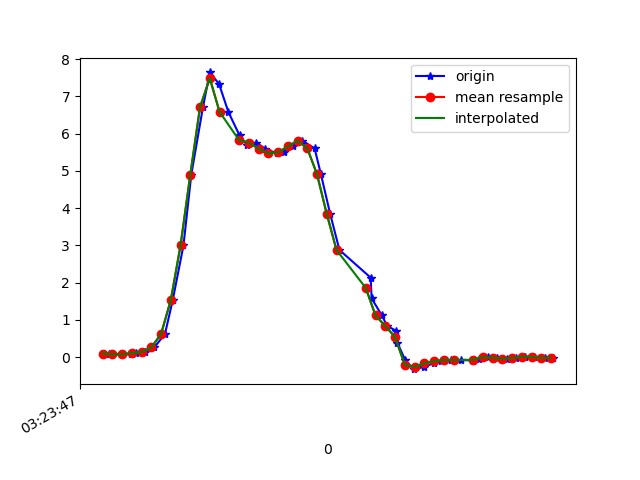

The data file committed next to this chart (first rows):
1618543427233, 1239103407120841, 0.09598657, 0.09354013, -0.04144182
1618543427258, 1239103426138585, 0.074, -0.2705, -0.008455
1618543427278, 1239103445181129, 0.07277, 0.1497, -0.04022
1618543427288, 1239103464223657, 0.1082, -0.2094, 0.02453
1618543427307, 1239103483241401, 0.1351, 0.1168, -0.03289
1618543427326, 1239103502269705, 0.2597, 0.04345, 0.03553
1618543427348, 1239103521310921, 0.6177, 0.1497, 0.01842
1618543427364, 1239103540327321, 1.532, 0.4882, 0.09173
1618543427386, 1239103559368537, 2.998, 0.2328, 0.1003
1618543427402, 1239103578409753, 4.894, 0.6409, 0.07829
1618543427426, 1239103597417881, 6.712, 0.2279, 0.007427
1618543427440, 1239103616458553, 7.641, 0.8559, -0.1612
1618543427459, 1239103635499193, 7.331, 0.6152, -0.2015
1618543427478, 1239103654515033, 6.583, 0.6287, -0.298
1618543427501, 1239103673555705, 5.952, 0.4735, -0.2772
1618543427516, 1239103692596345, 5.7, 0.3354, -0.3151
1618543427535, 1239103711597881, 5.759, 0.8779, -0.3261
1618543427554, 1239103730637817, 5.594, 0.5676, -0.3102
1618543427577, 1239103749677721, 5.468, 0.4918, -0.3579
1618543427592, 1239103768692825, 5.494, 0.5199, -0.4385
1618543427611, 1239103787732729, 5.655, 0.7252, -0.4971
1618543427630, 1239103806761753, 5.806, 0.8473, -0.5252
1618543427655, 1239103825776345, 5.605, 0.9329, -0.4825
1618543427668, 1239103844815833, 4.907, 0.9194, -0.4312
1618543427687, 1239103863855257, 3.841, 0.8351, -0.3896
1618543427706, 1239103882869849, 2.875, 0.7447, -0.3347
1618543427770, 1239103901909273, 2.134, 0.6824, -0.3017
1618543427772, 1239103920948698, 1.577, 0.614, -0.2846
1618543427793, 1239103939963417, 1.117, 0.5065, -0.2467
1618543427804, 1239103959008601, 0.8339, 0.3978, -0.1978
1618543427823, 1239103978023449, 0.7032, 0.3367, -0.1453
1618543427825, 1239103997063065, 0.3794, 0.2194, -0.07565
1618543427841, 1239104016102681, -0.08239, 0.05689, 0.003762
1618543427858, 1239104035117529, -0.3231, -0.05307, 0.04897
1618543427879, 1239104054157145, -0.2669, -0.07628, 0.09539
1618543427899, 1239104073197785, -0.1642, -0.06651, 0.132
1618543427915, 1239104092237401, -0.1093, -0.0604, 0.1296
1618543427934, 1239104111252313, -0.07872, -0.04329, 0.09417
1618543427955, 1239104130291993, -0.07872, -0.02863, 0.05874
1618543427980, 1239104149331673, -0.09094, -0.02619, 0.02698
1618543427992, 1239104168328089, -0.05184, -0.006642, -0.008455
1618543428011, 1239104187367257, -5.3010974E-4, 0.01657, -0.03655
1618543428030, 1239104206406425, -0.01153, 0.01901, -0.04022
1618543428049, 1239104225420825, -0.04451, 0.00191, -0.03045
1618543428068, 1239104244459993, -0.02741, -0.01031, -0.01823
1618543428087, 1239104263492121, 0.01291, -0.009085, -0.007233
1618543428106, 1239104282506329, 0.003135, -0.01764, 0.004984
1618543428127, 1239104301545305, -0.02008, -0.0213, 0.003762
1618543428145, 1239104320559513, -0.0213, -0.01275, 0.003762
